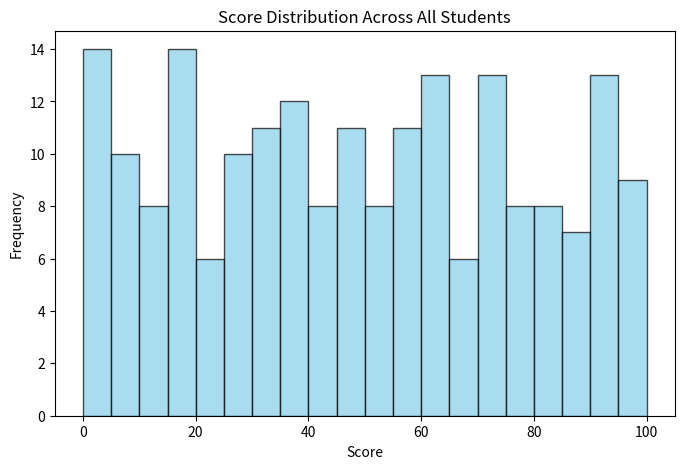
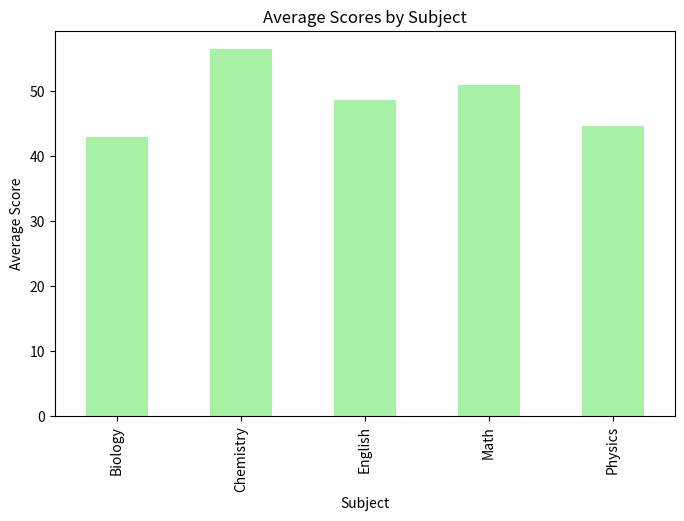

These figures' Python source, in order:
import numpy as np
import pandas as pd
import matplotlib.pyplot as plt

np.random.seed(42)

names = ['A', 'B', 'C', 'D', 'E', 'F', 'G', 'H', 'I', 'J',
         'K', 'L', 'M', 'N', 'O', 'P', 'R', 'S', 'T', 'U']
subjects = ['Math', 'Physics', 'Chemistry', 'Biology', 'English']
data = {
    'Student ID': np.random.randint(1000, 2000, 200),
    'Name': np.random.choice(names, 200),
    'Subject': np.random.choice(subjects, 200),
    'Score': np.random.randint(0, 101, 200),
    'Total Marks': [100] * 200  
}
df = pd.DataFrame(data)
scores_array = df['Score'].to_numpy()
mean_score = np.mean(scores_array)
median_score = np.median(scores_array)
std_deviation = np.std(scores_array)
high_scorers = df[df['Score'] > 80]
num_high_scorers = high_scorers.shape[0]
avg_score_by_subject = df.groupby('Subject')['Score'].mean()
plt.figure(figsize=(8, 5))
plt.hist(df['Score'], bins=20, color='skyblue', edgecolor='black', alpha=0.7)
plt.title('Score Distribution Across All Students')
plt.xlabel('Score')
plt.ylabel('Frequency')
plt.show()
plt.figure(figsize=(8, 5))
avg_score_by_subject.plot(kind='bar', color='lightgreen', alpha=0.8)
plt.title('Average Scores by Subject')
plt.xlabel('Subject')
plt.ylabel('Average Score')
plt.show()
print(f"Mean Score: {mean_score:.2f}")
print(f"Median Score: {median_score:.2f}")
print(f"Standard Deviation: {std_deviation:.2f}")
print(f"Number of students scoring above 80%: {num_high_scorers}")
print("\nAverage score by subject:")
print(avg_score_by_subject)
